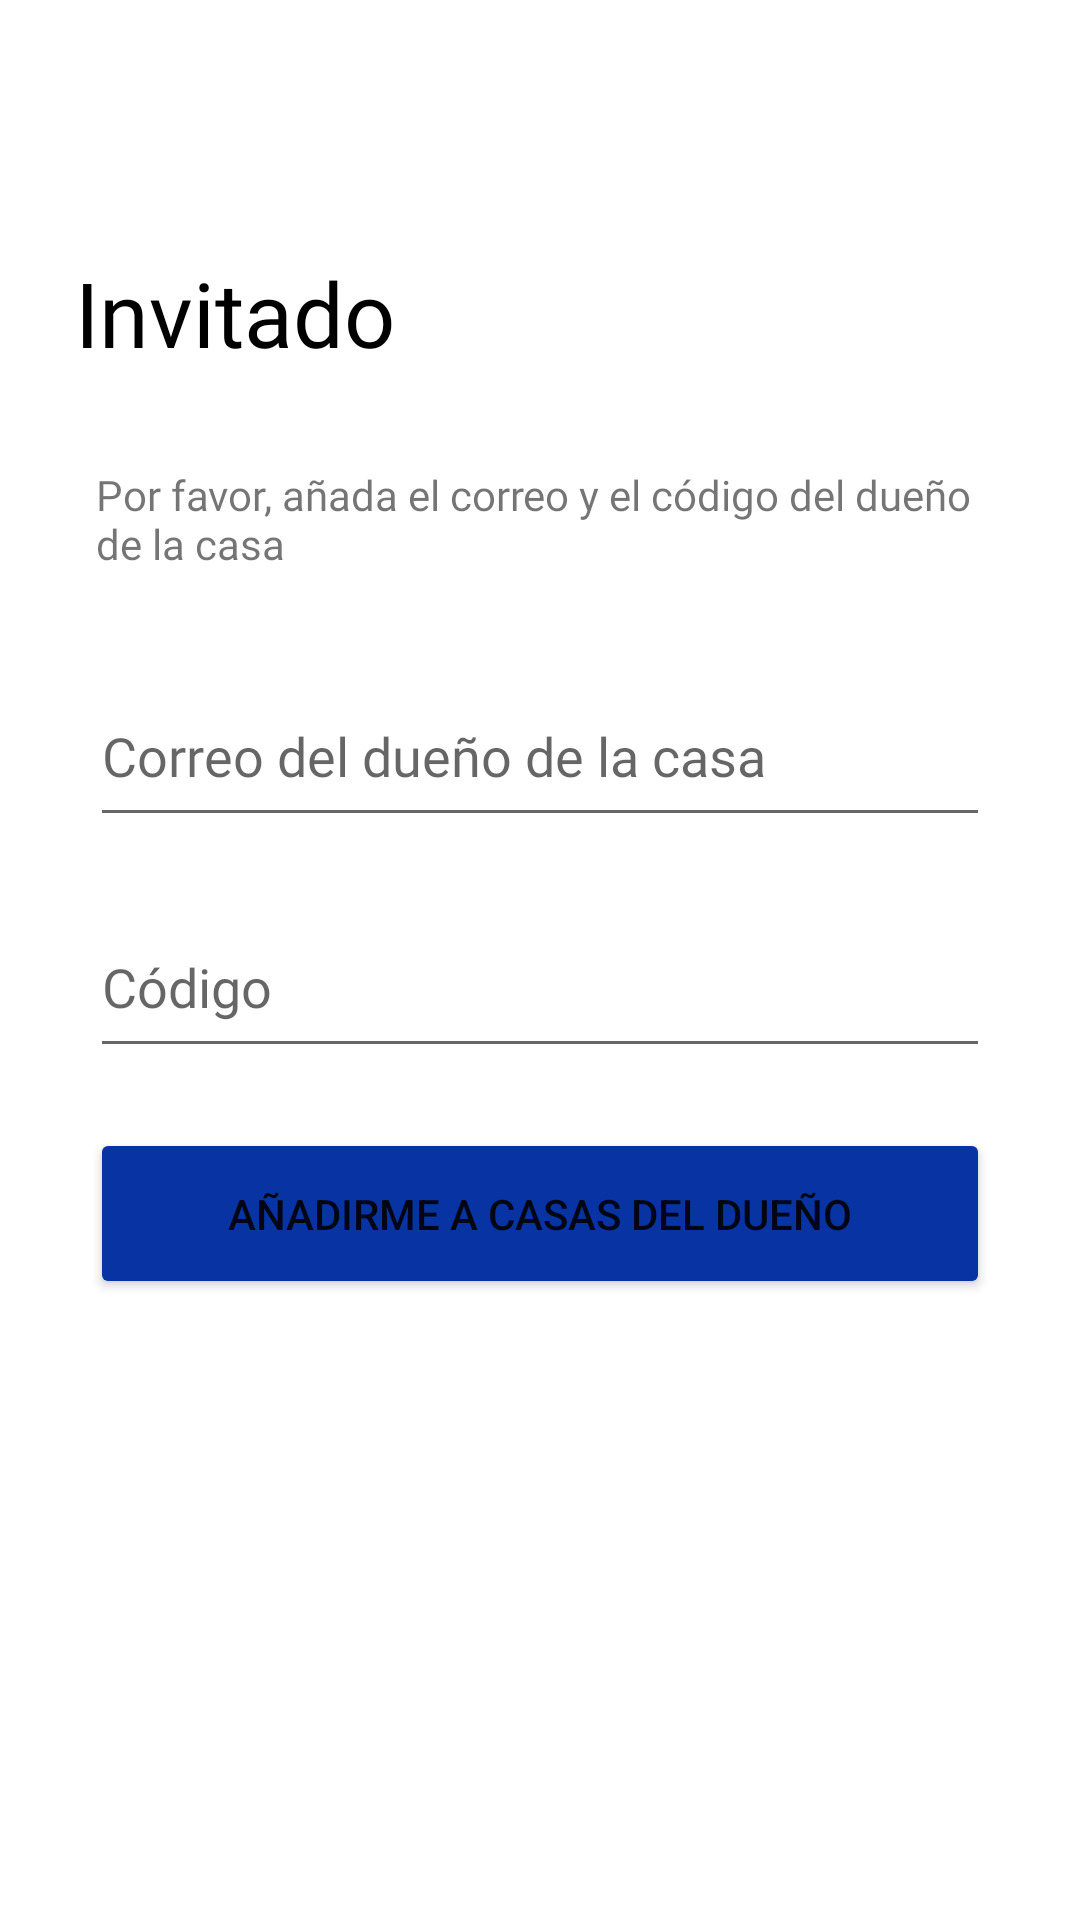

Here is an Android app screen rendered from its layout file. Give the layout XML and the strings, colors and styles it references.
<!-- AndroidManifest.xml: application theme Theme.IntCH -->
<!-- res/layout/activity_registro_casa_inv.xml -->
<?xml version="1.0" encoding="utf-8"?>
<androidx.constraintlayout.widget.ConstraintLayout xmlns:android="http://schemas.android.com/apk/res/android"
    xmlns:app="http://schemas.android.com/apk/res-auto"
    xmlns:tools="http://schemas.android.com/tools"
    android:layout_width="match_parent"
    android:layout_height="match_parent"
    tools:context=".RegistroCasaInv">

    <TextView
        android:id="@+id/txtregistro"
        android:layout_width="match_parent"
        android:layout_height="50dp"
        android:layout_marginLeft="25dp"
        android:layout_marginTop="84dp"
        android:layout_marginRight="25dp"
        android:layout_marginBottom="70dp"
        android:fontFamily="@font/lexend_deca"
        android:text="Invitado"
        android:textColor="@color/black"
        android:textSize="30sp"
        app:layout_constraintBottom_toTopOf="@id/correoduenoinv"
        app:layout_constraintEnd_toEndOf="parent"
        app:layout_constraintHorizontal_bias="0.32"
        app:layout_constraintStart_toStartOf="parent"
        app:layout_constraintTop_toTopOf="parent"
        app:layout_constraintVertical_bias="0.176" />

    <TextView
        android:id="@+id/instruccionesinv"
        android:layout_width="296dp"
        android:layout_height="47dp"
        android:layout_marginTop="12dp"
        android:fontFamily="@font/lexend_deca"
        android:text="Por favor, añada el correo y el código del dueño de la casa"
        app:layout_constraintBottom_toTopOf="@+id/correoduenoinv"
        app:layout_constraintEnd_toEndOf="parent"
        app:layout_constraintStart_toStartOf="parent"
        app:layout_constraintTop_toBottomOf="@id/txtregistro"
        app:layout_constraintVertical_bias="0.324" />

    <ImageView
        android:id="@+id/imageView5"
        android:layout_width="51dp"
        android:layout_height="40dp"
        android:layout_marginTop="76dp"
        android:layout_marginBottom="52dp"
        app:layout_constraintBottom_toTopOf="@+id/correoduenoinv"
        app:layout_constraintEnd_toEndOf="parent"
        app:layout_constraintHorizontal_bias="0.761"
        app:layout_constraintStart_toStartOf="@+id/txtregistro"
        app:layout_constraintTop_toTopOf="parent"
        app:layout_constraintVertical_bias="0.148"
        app:srcCompat="@drawable/ic_home_black_24dp" />

    <EditText
        android:id="@+id/correoduenoinv"
        android:layout_width="match_parent"
        android:layout_height="57dp"
        android:layout_marginStart="30dp"
        android:layout_marginTop="88dp"
        android:layout_marginEnd="30dp"
        android:drawableTint="#A6A6A6"
        android:fontFamily="@font/lexend_deca"
        android:hint="Correo del dueño de la casa"
        app:layout_constraintEnd_toEndOf="parent"
        app:layout_constraintHorizontal_bias="1.0"
        app:layout_constraintStart_toStartOf="parent"
        app:layout_constraintTop_toBottomOf="@id/txtregistro" />

    <EditText
        android:id="@+id/codigoduenoinv"
        android:layout_width="match_parent"
        android:layout_height="57dp"
        android:layout_marginStart="30dp"
        android:layout_marginTop="20dp"
        android:layout_marginEnd="30dp"
        android:drawableTint="#A6A6A6"
        android:fontFamily="@font/lexend_deca"
        android:hint="Código"
        app:layout_constraintEnd_toEndOf="parent"
        app:layout_constraintStart_toStartOf="parent"
        app:layout_constraintTop_toBottomOf="@id/correoduenoinv"
        />

    <Button
        android:id="@+id/anadircasainv"
        android:layout_width="match_parent"
        android:layout_height="57dp"
        android:layout_marginStart="30dp"
        android:layout_marginTop="20dp"
        android:layout_marginEnd="30dp"
        android:backgroundTint="@color/blue_king"
        android:text="Añadirme a casas del dueño"
        app:layout_constraintEnd_toEndOf="parent"
        app:layout_constraintHorizontal_bias="1.0"
        app:layout_constraintStart_toStartOf="parent"
        app:layout_constraintTop_toBottomOf="@id/codigoduenoinv" />
</androidx.constraintlayout.widget.ConstraintLayout>
<!-- resources referenced by this layout -->
<resources>
  <color name="black">#FF000000</color>
  <color name="blue_king">#0833A2</color>
  <style name="Theme.IntCH" parent="Theme.MaterialComponents.DayNight.DarkActionBar">
          
          <item name="colorPrimary">@color/blue_king</item>
          <item name="colorPrimaryVariant">@color/blue_king3</item>
          <item name="colorOnPrimary">@color/white</item>
          
          <item name="colorSecondary">@color/blue_king2</item>
          <item name="colorSecondaryVariant">@color/blue_king3</item>
          <item name="colorOnSecondary">@color/black</item>
          
          <item name="android:statusBarColor" tools:targetApi="l">?attr/colorPrimaryVariant</item>
          
      </style>
  <color name="blue_king3">#2962FF</color>
  <color name="white">#FFFFFFFF</color>
  <color name="blue_king2">#1A237E</color>
</resources>
